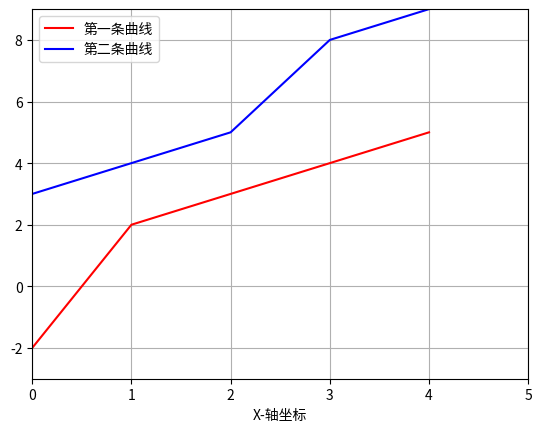

Reproduce this figure in Python. (Note: this script raises an exception after producing the figure.)
#!/usr/bin/env python
# -*- coding: utf-8 -*-
# @Date    : 2018-09-13 23:13:28
# @Author  : brkstone (mc0909dz@hotmail.com)
# @Link    : https://github.com/listerma/pycode
# @notes   : 鸡汤+1


import matplotlib as mpl
import matplotlib.pyplot as plt


myfont = mpl.font_manager.FontProperties(
    fname='/Users/<user>/pycode/font/simhei.ttf')
plt.plot([-2, 2, 3, 4, 5], 'r', label='第一条曲线')
plt.plot([3, 4, 5, 8, 9], 'b', label='第二条曲线')
plt.legend()
plt.grid(True)
plt.axis([0, 5, -3, 9])
plt.xlabel('X-轴坐标', FontProperties=myfont)
plt.ylabel('Y-轴坐标', FontProperties=myfont)
plt.title('matplotlib 演示图', FontProperties=myfont)
plt.show()
